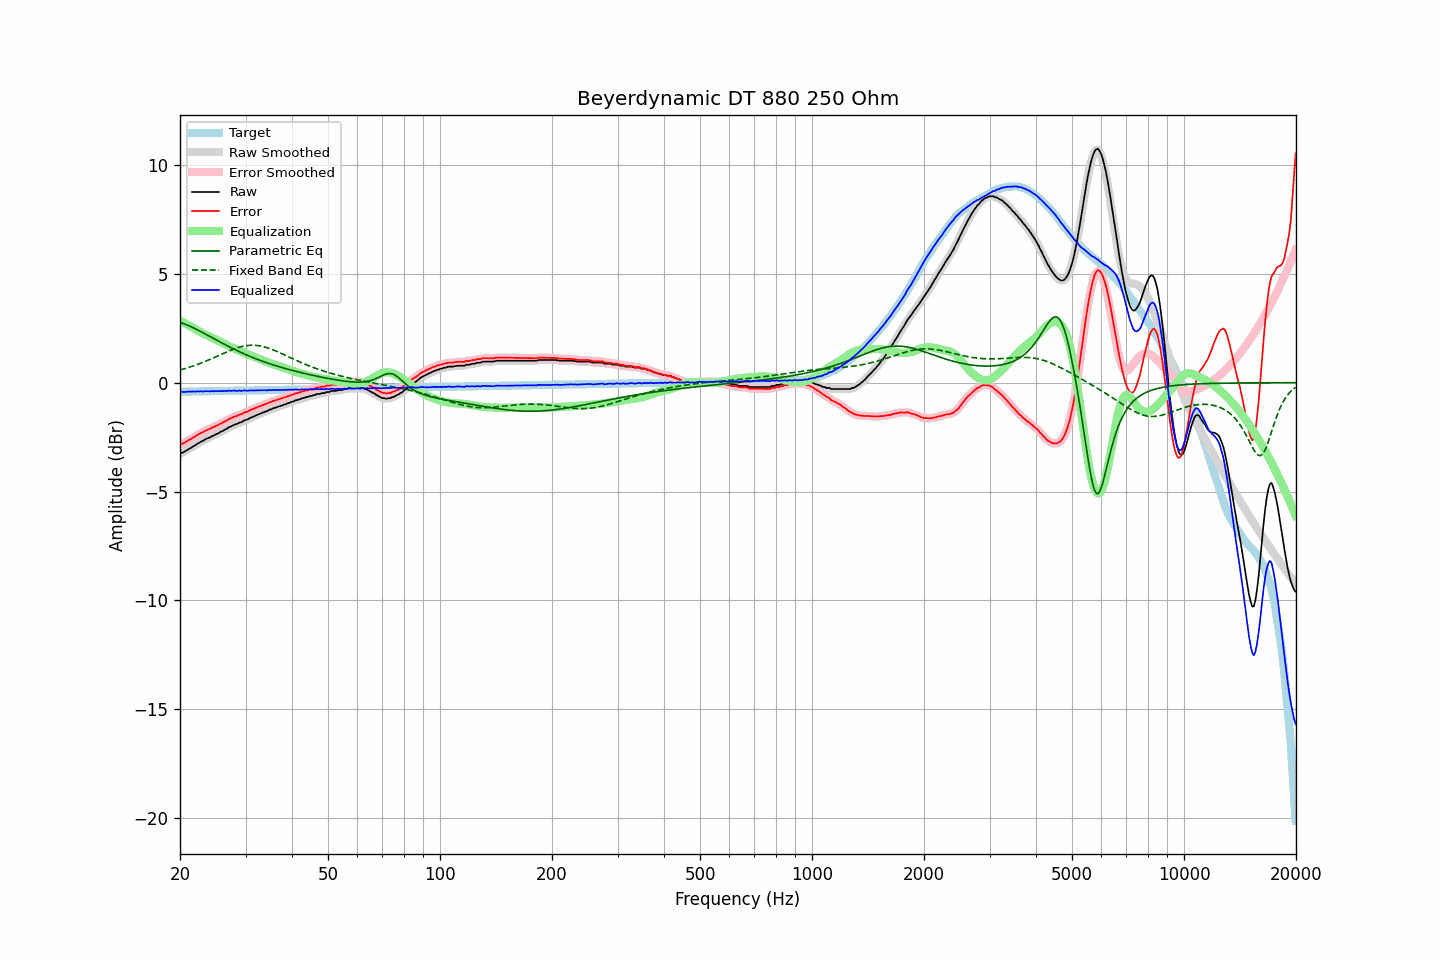

Data behind this chart, as committed beside it:
frequency, raw, error, smoothed, error_smoothed, equalization, parametric_eq, fixed_band_eq, equalized_raw, equalized_smoothed, target
20.00, -3.25, -2.83, -3.25, -2.83, 2.84, 2.77, 0.59, -0.40, -0.40, -0.42
20.20, -3.22, -2.80, -3.22, -2.81, 2.81, 2.74, 0.61, -0.41, -0.41, -0.42
20.40, -3.20, -2.78, -3.19, -2.78, 2.77, 2.72, 0.63, -0.43, -0.42, -0.41
20.61, -3.16, -2.75, -3.16, -2.74, 2.73, 2.69, 0.65, -0.43, -0.42, -0.41
20.81, -3.11, -2.70, -3.11, -2.70, 2.69, 2.66, 0.67, -0.41, -0.42, -0.41
21.02, -3.07, -2.66, -3.07, -2.66, 2.65, 2.63, 0.69, -0.41, -0.41, -0.41
21.23, -3.02, -2.61, -3.02, -2.61, 2.61, 2.60, 0.72, -0.40, -0.41, -0.41
21.44, -2.99, -2.58, -2.98, -2.57, 2.57, 2.57, 0.74, -0.42, -0.41, -0.41
21.66, -2.93, -2.52, -2.94, -2.53, 2.53, 2.53, 0.76, -0.40, -0.41, -0.41
21.87, -2.89, -2.48, -2.89, -2.48, 2.48, 2.50, 0.79, -0.40, -0.40, -0.40
22.09, -2.85, -2.44, -2.84, -2.44, 2.44, 2.46, 0.82, -0.41, -0.40, -0.40
22.31, -2.79, -2.39, -2.80, -2.39, 2.40, 2.42, 0.84, -0.39, -0.40, -0.40
22.54, -2.76, -2.36, -2.75, -2.35, 2.35, 2.39, 0.87, -0.40, -0.40, -0.40
22.76, -2.71, -2.31, -2.71, -2.31, 2.31, 2.35, 0.90, -0.39, -0.40, -0.40
22.99, -2.68, -2.28, -2.68, -2.28, 2.28, 2.31, 0.93, -0.40, -0.40, -0.40
23.22, -2.64, -2.24, -2.63, -2.24, 2.24, 2.27, 0.96, -0.40, -0.39, -0.40
23.45, -2.59, -2.19, -2.60, -2.20, 2.20, 2.23, 0.99, -0.39, -0.39, -0.40
23.69, -2.56, -2.17, -2.56, -2.17, 2.17, 2.19, 1.02, -0.39, -0.39, -0.39
23.92, -2.53, -2.14, -2.52, -2.13, 2.13, 2.15, 1.05, -0.39, -0.39, -0.39
24.16, -2.50, -2.11, -2.49, -2.10, 2.10, 2.11, 1.08, -0.40, -0.39, -0.39
24.40, -2.45, -2.06, -2.46, -2.07, 2.07, 2.07, 1.11, -0.38, -0.39, -0.39
24.65, -2.43, -2.04, -2.42, -2.03, 2.03, 2.03, 1.15, -0.40, -0.39, -0.39
24.89, -2.38, -1.99, -2.38, -2.00, 2.00, 1.99, 1.18, -0.38, -0.39, -0.39
25.14, -2.35, -1.96, -2.35, -1.96, 1.96, 1.95, 1.21, -0.39, -0.39, -0.39
25.39, -2.32, -1.93, -2.31, -1.93, 1.93, 1.91, 1.25, -0.39, -0.38, -0.38
25.65, -2.27, -1.89, -2.27, -1.89, 1.89, 1.87, 1.28, -0.38, -0.38, -0.38
25.91, -2.23, -1.85, -2.23, -1.85, 1.85, 1.83, 1.31, -0.38, -0.38, -0.38
26.16, -2.20, -1.82, -2.19, -1.81, 1.81, 1.79, 1.35, -0.39, -0.38, -0.38
26.43, -2.15, -1.77, -2.15, -1.77, 1.77, 1.75, 1.38, -0.38, -0.38, -0.38
26.69, -2.12, -1.74, -2.11, -1.73, 1.73, 1.71, 1.41, -0.39, -0.38, -0.38
26.96, -2.06, -1.68, -2.07, -1.69, 1.69, 1.67, 1.44, -0.36, -0.37, -0.38
27.23, -2.03, -1.65, -2.03, -1.66, 1.66, 1.64, 1.48, -0.37, -0.37, -0.37
27.50, -2.00, -1.63, -1.99, -1.62, 1.62, 1.60, 1.51, -0.37, -0.37, -0.37
27.77, -1.96, -1.59, -1.96, -1.59, 1.59, 1.56, 1.53, -0.37, -0.37, -0.37
28.05, -1.92, -1.55, -1.93, -1.56, 1.56, 1.53, 1.56, -0.36, -0.37, -0.37
28.33, -1.91, -1.54, -1.90, -1.53, 1.53, 1.49, 1.59, -0.38, -0.37, -0.37
28.62, -1.87, -1.50, -1.87, -1.50, 1.50, 1.46, 1.61, -0.37, -0.37, -0.37
28.90, -1.83, -1.46, -1.84, -1.48, 1.47, 1.42, 1.63, -0.36, -0.37, -0.37
29.19, -1.82, -1.45, -1.81, -1.44, 1.44, 1.39, 1.65, -0.38, -0.37, -0.36
29.48, -1.78, -1.41, -1.77, -1.41, 1.41, 1.35, 1.67, -0.37, -0.36, -0.36
29.78, -1.73, -1.37, -1.74, -1.38, 1.38, 1.32, 1.69, -0.35, -0.36, -0.36
30.08, -1.71, -1.35, -1.71, -1.35, 1.35, 1.29, 1.70, -0.36, -0.36, -0.36
30.38, -1.69, -1.33, -1.68, -1.32, 1.32, 1.26, 1.71, -0.37, -0.36, -0.36
30.68, -1.64, -1.28, -1.64, -1.29, 1.28, 1.23, 1.72, -0.35, -0.36, -0.36
30.99, -1.61, -1.25, -1.61, -1.25, 1.25, 1.19, 1.72, -0.36, -0.36, -0.36
31.30, -1.57, -1.21, -1.57, -1.22, 1.22, 1.16, 1.72, -0.35, -0.35, -0.36
31.61, -1.55, -1.19, -1.54, -1.19, 1.19, 1.13, 1.72, -0.36, -0.35, -0.35
31.93, -1.51, -1.16, -1.51, -1.16, 1.16, 1.11, 1.72, -0.35, -0.35, -0.35
32.24, -1.48, -1.13, -1.48, -1.13, 1.13, 1.08, 1.71, -0.35, -0.35, -0.35
32.57, -1.45, -1.10, -1.45, -1.10, 1.10, 1.05, 1.70, -0.35, -0.35, -0.35
32.89, -1.42, -1.07, -1.42, -1.07, 1.07, 1.02, 1.69, -0.35, -0.35, -0.35
33.22, -1.39, -1.04, -1.39, -1.04, 1.04, 0.99, 1.67, -0.35, -0.35, -0.35
33.55, -1.36, -1.01, -1.36, -1.01, 1.01, 0.97, 1.65, -0.35, -0.35, -0.35
33.89, -1.33, -0.98, -1.33, -0.99, 0.98, 0.94, 1.63, -0.34, -0.35, -0.34
34.23, -1.31, -0.97, -1.30, -0.96, 0.96, 0.92, 1.61, -0.35, -0.34, -0.34
34.57, -1.27, -0.93, -1.27, -0.93, 0.93, 0.89, 1.59, -0.34, -0.34, -0.34
34.92, -1.23, -0.89, -1.24, -0.90, 0.90, 0.87, 1.56, -0.33, -0.34, -0.34
35.27, -1.22, -0.88, -1.21, -0.87, 0.87, 0.84, 1.53, -0.35, -0.33, -0.34
35.62, -1.17, -0.83, -1.18, -0.84, 0.84, 0.82, 1.50, -0.32, -0.34, -0.34
35.97, -1.16, -0.82, -1.15, -0.82, 0.82, 0.79, 1.47, -0.34, -0.34, -0.34
... 635 more rows
